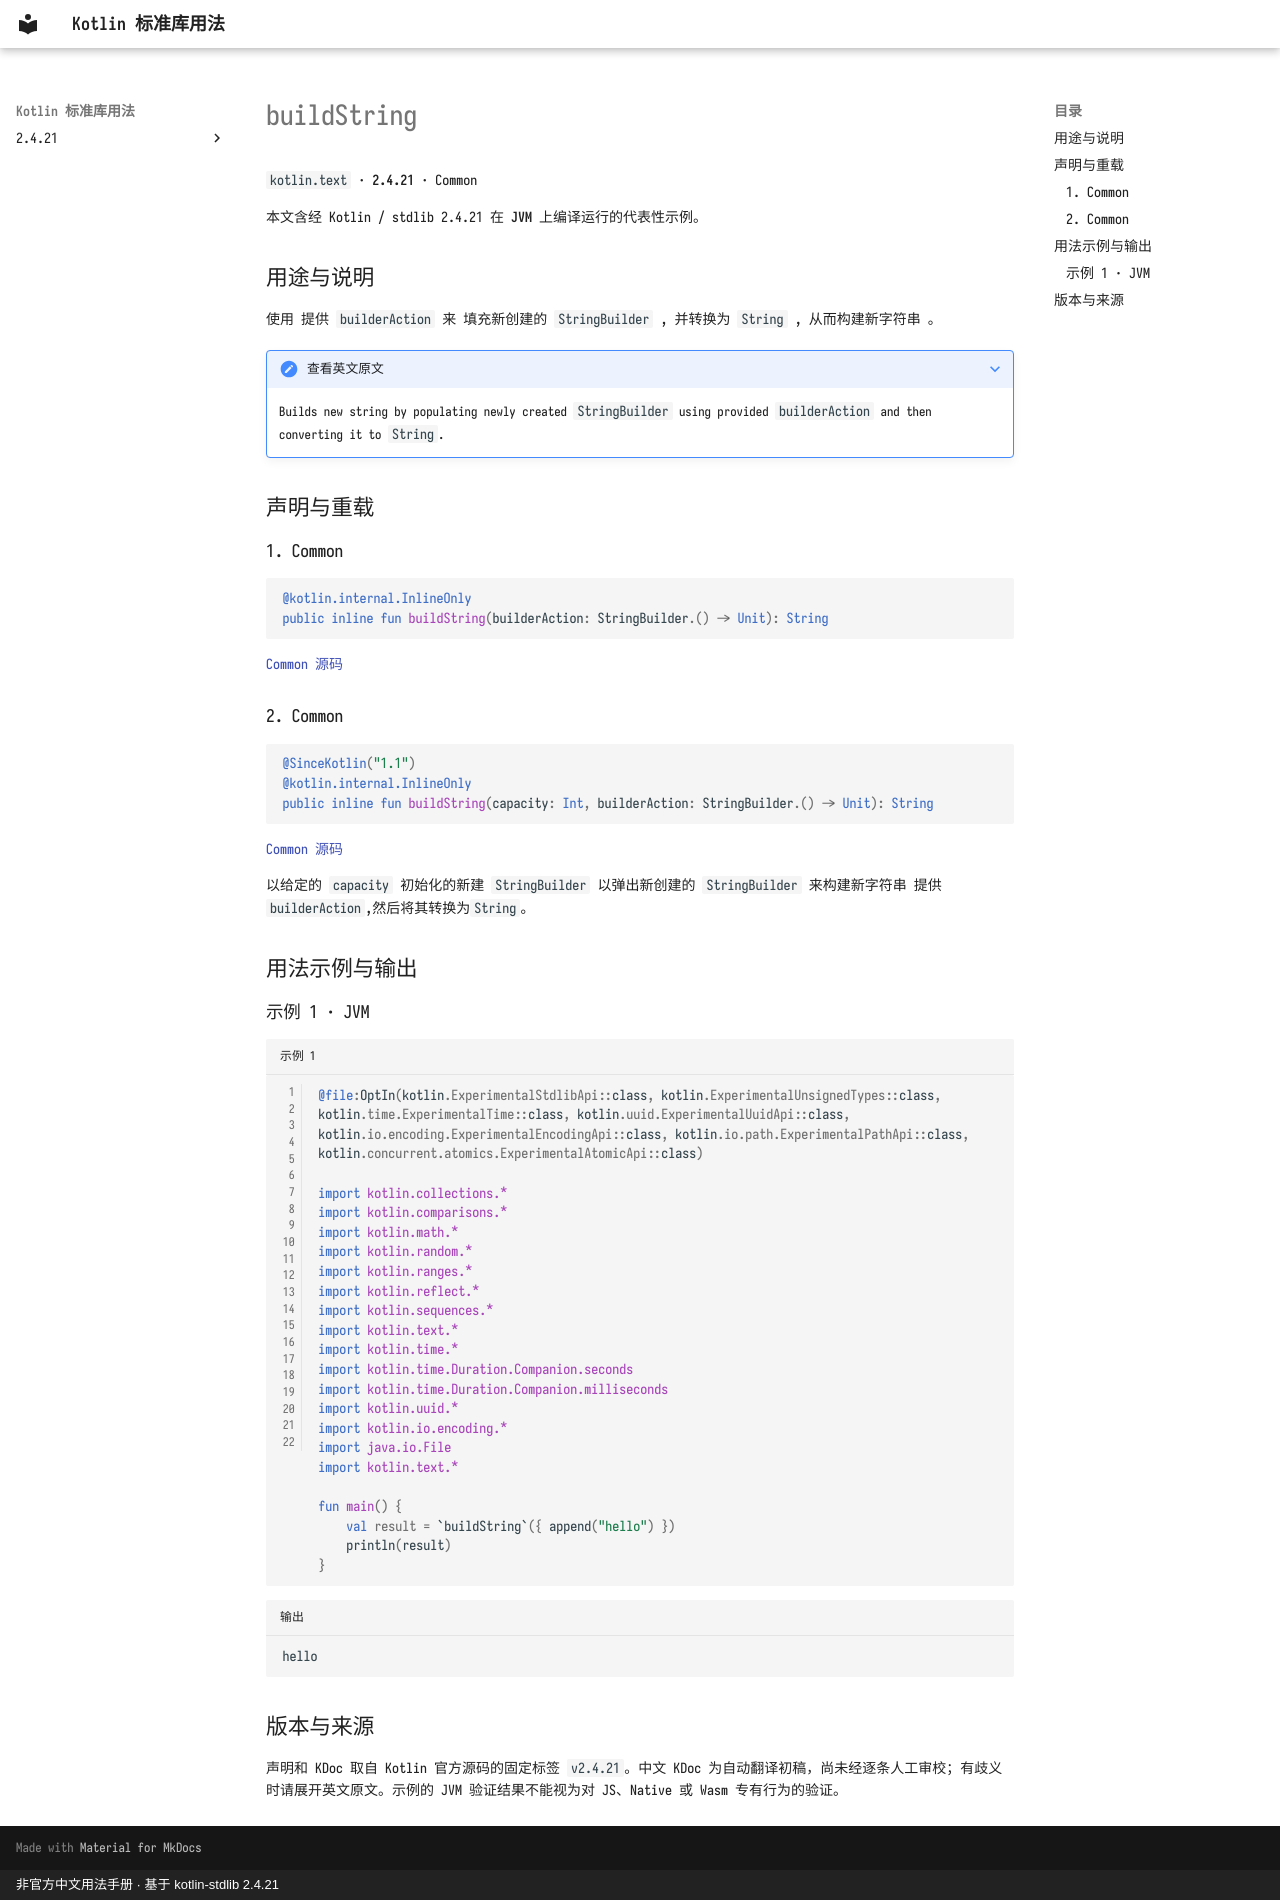

repository: oooooooko/kotlin-stdlib-docs · page: zh/api/kotlin.text/buildstring--729b1e0e/index.html · generator: mkdocs · copyright: 非官方中文用法手册 · 基于 kotlin-stdlib 2.4.21

# buildString

`kotlin.text` · **2.4.21** · Common

本文含经 Kotlin / stdlib 2.4.21 在 **JVM** 上编译运行的代表性示例。

## 用途与说明

使用 提供 `builderAction` 来 填充新创建的 `StringBuilder` , 并转换为 `String` , 从而构建新字符串 。

??? note "查看英文原文"

    Builds new string by populating newly created `StringBuilder` using provided `builderAction`
    and then converting it to `String`.

## 声明与重载

### 1. Common

```kotlin
@kotlin.internal.InlineOnly
public inline fun buildString(builderAction: StringBuilder.() -> Unit): String
```

[Common 源码](https://github.com/JetBrains/kotlin/blob/v2.4.21/libraries/stdlib/src/kotlin/text/StringBuilder.kt#L497)

### 2. Common

```kotlin
@SinceKotlin("1.1")
@kotlin.internal.InlineOnly
public inline fun buildString(capacity: Int, builderAction: StringBuilder.() -> Unit): String
```

[Common 源码](https://github.com/JetBrains/kotlin/blob/v2.4.21/libraries/stdlib/src/kotlin/text/StringBuilder.kt#L507)

以给定的 `capacity` 初始化的新建 `StringBuilder` 以弹出新创建的 `StringBuilder` 来构建新字符串
提供`builderAction`,然后将其转换为`String`。

## 用法示例与输出

### 示例 1 · JVM

```kotlin title="示例 1" linenums="1"
@file:OptIn(kotlin.ExperimentalStdlibApi::class, kotlin.ExperimentalUnsignedTypes::class, kotlin.time.ExperimentalTime::class, kotlin.uuid.ExperimentalUuidApi::class, kotlin.io.encoding.ExperimentalEncodingApi::class, kotlin.io.path.ExperimentalPathApi::class, kotlin.concurrent.atomics.ExperimentalAtomicApi::class)

import kotlin.collections.*
import kotlin.comparisons.*
import kotlin.math.*
import kotlin.random.*
import kotlin.ranges.*
import kotlin.reflect.*
import kotlin.sequences.*
import kotlin.text.*
import kotlin.time.*
import kotlin.time.Duration.Companion.seconds
import kotlin.time.Duration.Companion.milliseconds
import kotlin.uuid.*
import kotlin.io.encoding.*
import java.io.File
import kotlin.text.*

fun main() {
    val result = `buildString`({ append("hello") })
    println(result)
}
```

```text title="输出"
hello
```

## 版本与来源

声明和 KDoc 取自 Kotlin 官方源码的固定标签 `v2.4.21`。中文 KDoc 为自动翻译初稿，尚未经逐条人工审校；有歧义时请展开英文原文。示例的 JVM 验证结果不能视为对 JS、Native 或 Wasm 专有行为的验证。
